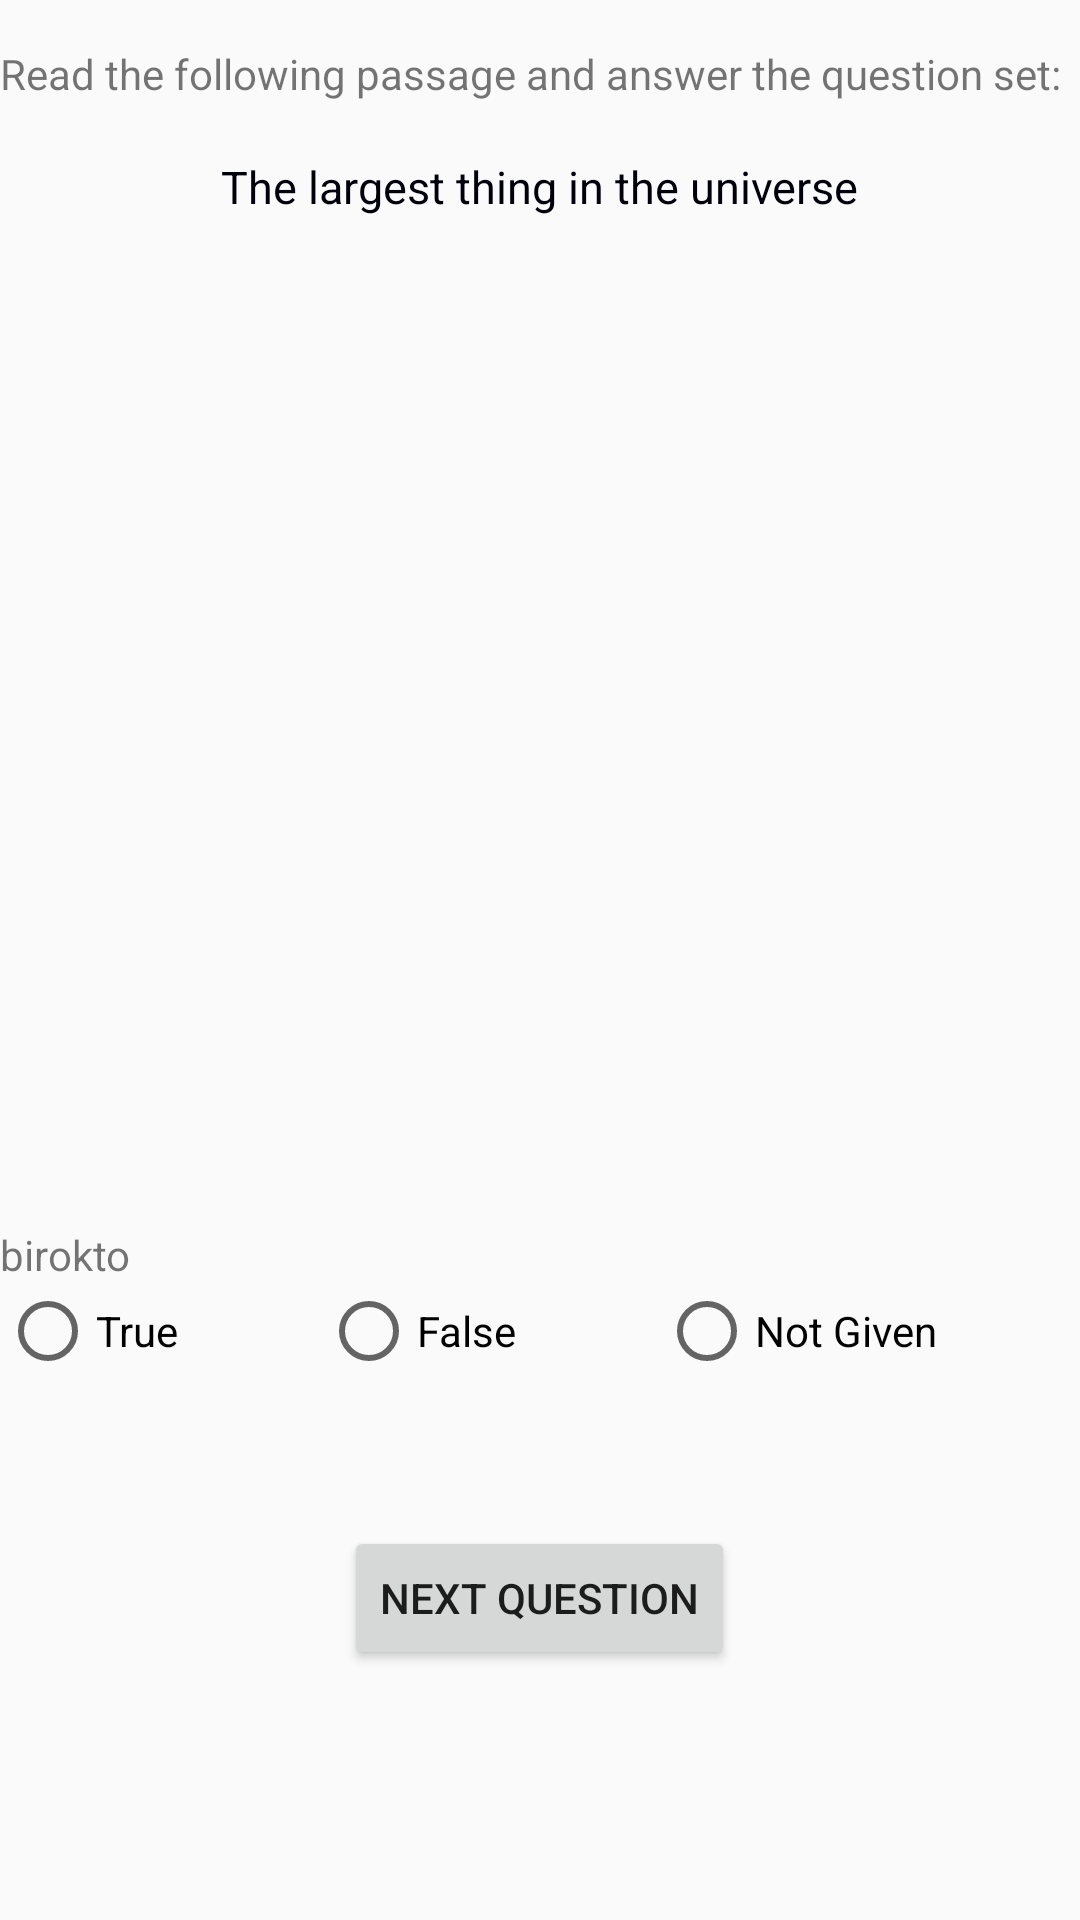

The Android layout XML behind this screen, and the referenced resources:
<!-- AndroidManifest.xml: application theme AppTheme -->
<!-- res/layout/activity_practice_true_false_type.xml -->
<?xml version="1.0" encoding="utf-8"?>
<LinearLayout android:layout_width="match_parent"
    android:layout_height="match_parent"
    android:weightSum="13"
    android:orientation="vertical"
    xmlns:android="http://schemas.android.com/apk/res/android" >
    <LinearLayout
        android:layout_width="match_parent"
        android:layout_height="0dp"
        android:layout_weight="8"
        android:orientation="vertical">

   <ScrollView
        xmlns:android="http://schemas.android.com/apk/res/android"
        android:layout_width="match_parent"
        android:layout_height="match_parent"
     >

    <LinearLayout xmlns:android="http://schemas.android.com/apk/res/android"
        xmlns:app="http://schemas.android.com/apk/res-auto"
        xmlns:tools="http://schemas.android.com/tools"
        android:layout_width="match_parent"
        android:layout_height="match_parent"
        tools:context="team_uganda.ieltsassistor.PracticeSentenceCompletion"
        android:orientation="vertical">


        <TextView
            android:id="@+id/headlineMessage"
            android:layout_width="wrap_content"
            android:layout_height="wrap_content"

            android:layout_centerHorizontal="true"
            android:layout_marginTop="15dp"
            android:text="Read the following passage and answer the question set:" />
        <TextView
            android:id="@+id/passagetitleTF"
            android:layout_width="wrap_content"
            android:layout_height="wrap_content"

            android:layout_centerHorizontal="true"
            android:layout_marginTop="18dp"
            android:layout_gravity="center"
            android:textSize="15dp"
            android:textColor="#00000d"

            android:text="The largest thing in the universe" />
        <TextView
            android:layout_marginTop="10dp"
            android:layout_width="match_parent"
            android:layout_height="wrap_content"
            android:id="@+id/stringPassageTF"/>

        <TextView
            android:layout_width="match_parent"
            android:layout_height="wrap_content"
            android:id="@+id/InfoOfTF"/>

            </LinearLayout>
        </ScrollView>
        </LinearLayout>
    <LinearLayout
        android:layout_width="match_parent"
        android:orientation="vertical"
        android:layout_height="0dp"
        android:layout_weight="5">

    <TextView
            android:id="@+id/questionsOfTF"
            android:layout_width="wrap_content"
            android:layout_height="wrap_content"

            android:layout_centerHorizontal="true"
            android:layout_marginTop="15dp"

            android:text="birokto" />

        <RadioGroup
            android:layout_width="match_parent"
            android:id="@+id/radioGroupTF"
            android:orientation="horizontal"
            android:weightSum="3"
            android:layout_height="wrap_content">

            <RadioButton
                android:id="@+id/radioOption1TF"
                android:text="True"
                android:layout_weight="1"
                android:layout_width="wrap_content"
                android:layout_height="wrap_content" />

            <RadioButton
                android:id="@+id/radioOption2TF"
                android:text="False"
                android:layout_weight="1"
                android:layout_width="wrap_content"
                android:layout_height="wrap_content" />
            <RadioButton
                android:text="Not Given"
                android:layout_weight="1"
                android:id="@+id/radioOption3TF"
                android:layout_width="wrap_content"
                android:layout_height="wrap_content" />

        </RadioGroup>

        <TextView
            android:id="@+id/resultViewTF"
            android:layout_marginTop="10dp"
            android:layout_width="match_parent"
            android:layout_height="wrap_content" />

        <Button
            android:id="@+id/nextQuestionTF"
            android:layout_width="wrap_content"
            android:layout_height="wrap_content"
            android:layout_marginTop="20dp"
            android:layout_gravity="center_horizontal"
            android:text="Next Question" />

    </LinearLayout>

</LinearLayout>
<!-- resources referenced by this layout -->
<resources>
  <style name="AppTheme" parent="Theme.AppCompat.Light.NoActionBar">
          
          <item name="colorPrimary">@color/colorPrimary</item>
          <item name="colorPrimaryDark">#c5002b</item>
          <item name="colorAccent">@color/colorSplash</item>
      </style>
  <color name="colorPrimary">#4e7f84</color>
  <color name="colorSplash">#c5002b</color>
</resources>
